Run: headless pygame with SDL's dummy video driver; simulated clock (each Clock.tick advances the game by its frame time, no real sleeping); random seed 0; keys injected as events and as key.get_pressed() state; no mouse input.
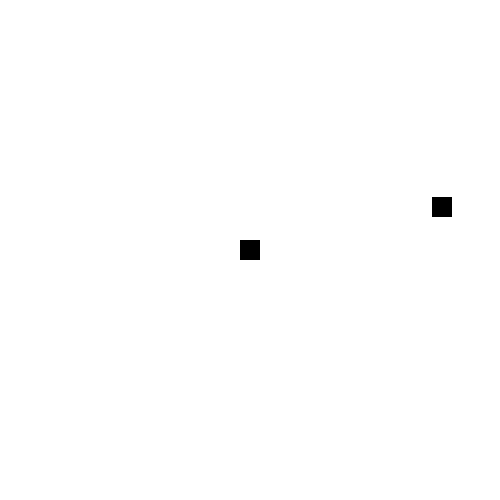
Frame 1 of 4 · flips 1–60 · no input
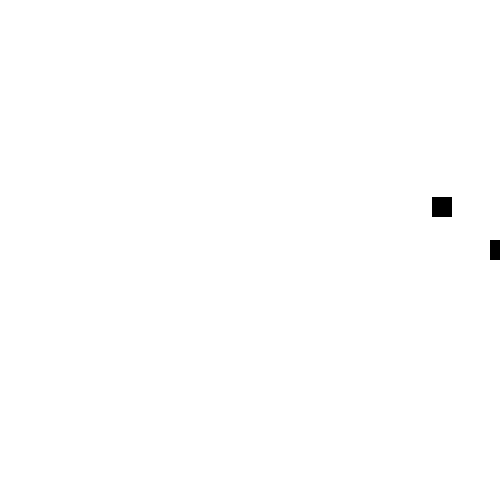
Frame 2 of 4 · flips 61–180 · tapped SPACE, RETURN · held RIGHT (→), D
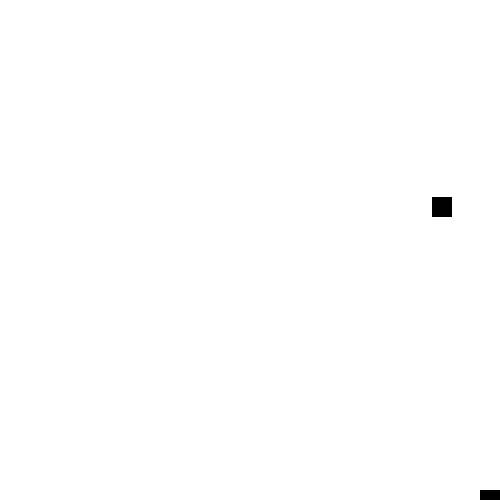
Frame 3 of 4 · flips 181–300 · held DOWN (↓), S
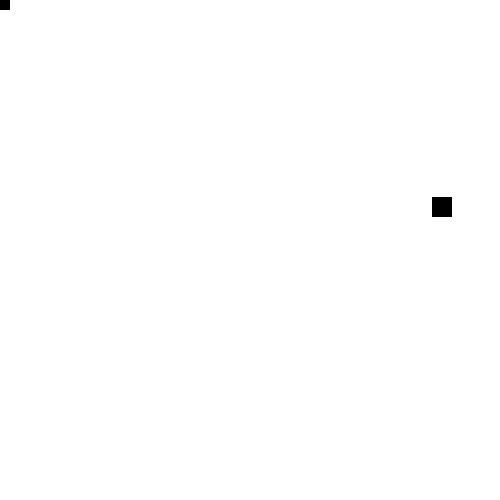
Frame 4 of 4 · flips 301–420 · held LEFT (←), A, UP (↑), W

The pygame program that drew these frames:

import pygame 
import random

pygame.init()

display = pygame.display.set_mode([500, 500])
timer = pygame.time.Clock()

X = 240
Y = 240
A = 240
B = 240
# COLOR
WHITE = (255, 255, 255) 
RED = (255, 0, 0) 
GREEN = (0, 255, 0) 
BLUE = (0, 0, 255) 

run = True
while run:
    pygame.time.delay(30)

    for event in pygame.event.get():        
        if event.type == pygame.QUIT:
            run = False

#player
    tecla = pygame.key.get_pressed()
    if tecla[pygame.K_d]:
        X += 10 
        
    if tecla[pygame.K_a]:    
        X += -10
    
    if tecla[pygame.K_w]:
        Y += -10
            
    if tecla[pygame.K_s]:
        Y += 10
    display.fill([255, 255, 255])
    H = 20
    L = 20

    player = pygame.draw.rect(display, (0, 0, 0), [X , Y, H, L])

    rect = pygame.draw.rect(display, (0, 0, 0), [A, B, 20, 20])
    
    if X > 480:
        X = 480

    if X < 0:
        X = 0

    if Y > 480:
        Y = 480

    if Y < 0:
        Y = 0
    
    if player.colliderect(rect):
        A = random.randint(0, 480)
        B = random.randint(0, 480)
    pygame.display.flip()

pygame.quit()
